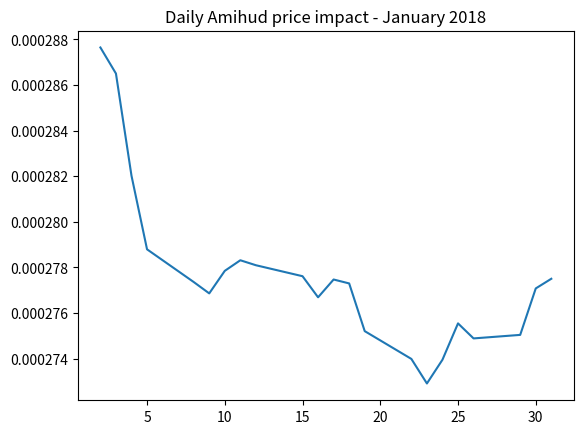

Recreate this plot in Python.
from matplotlib import pyplot as plt

x = [2,3,4,5,8,9,10,11,12,15,16,17,18,19,22,23,24,25,26,29,30,31]
y =[0.0002876433931882676, 0.0002865007837083896, 0.00028201889866082407, 0.0002787911135706225, 0.000277357973169349, 0.0002768584442513328, 0.0002778468180377111, 0.000278311462869443, 0.00027809363197300234, 0.00027761211627189326, 0.00027668691594925644, 0.00027746740923733845, 0.00027729526376149886, 0.00027520333924803815,0.0002739846530615323, 0.0002729075760650437, 0.00027394905255322377, 0.0002755431025060802, 0.00027488402150459653, 0.0002750384398658692, 0.0002770763071354007, 0.00027749977200184646 ]
plt.plot(x, y, label="Daily Amihud price impact - January 2018")
plt.title("Daily Amihud price impact - January 2018")
plt.show()
plt.close()
